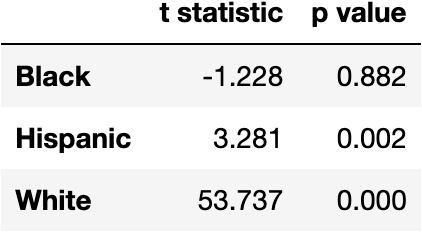

Data behind this chart, as committed beside it:
, t statistic, p value
Black, -1.228, 0.882
Hispanic, 3.281, 0.002
White, 53.74, 0.0
